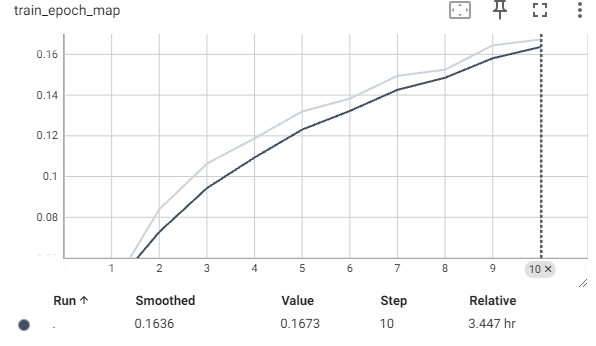

The table this chart was drawn from, first rows:
Wall time, Step, Value
1734808563, 1, 0.04505
1734809961, 2, 0.08388
1734811338, 3, 0.1063
1734812717, 4, 0.1187
1734814095, 5, 0.132
1734815470, 6, 0.1383
1734816845, 7, 0.1495
1734818215, 8, 0.1525
1734819595, 9, 0.1644
1734820971, 10, 0.1673
